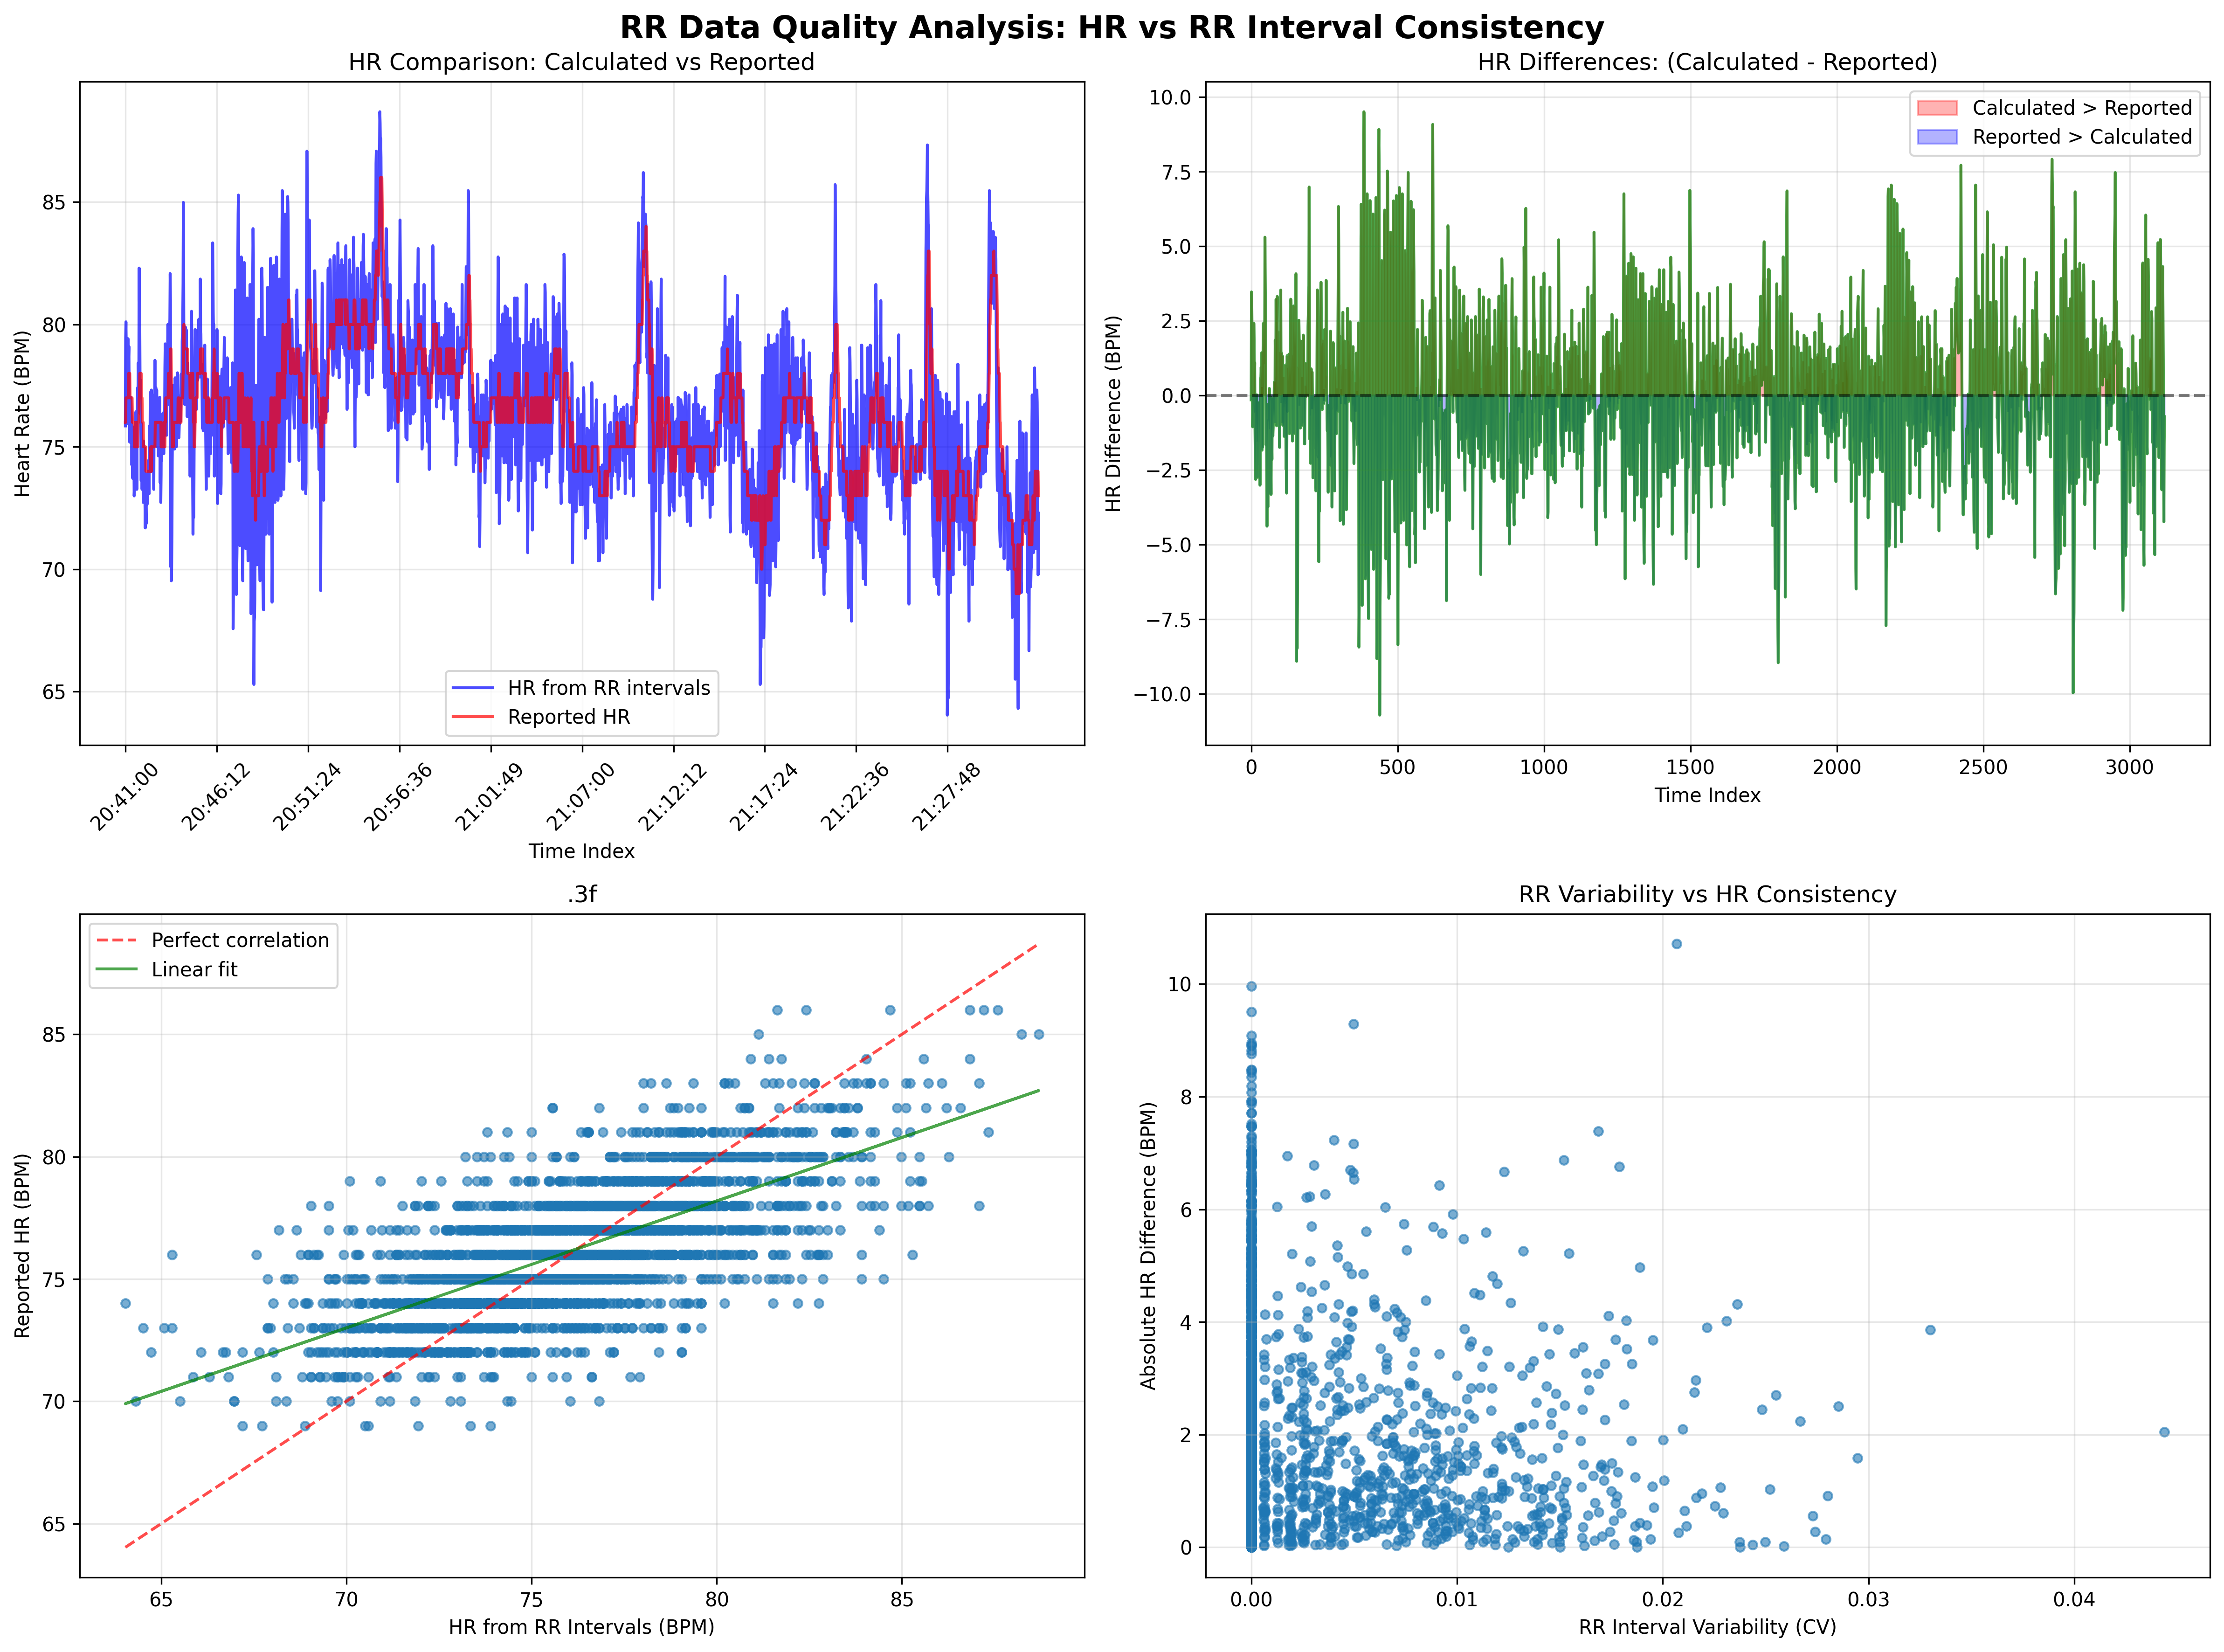

The script that saved this image:
#!/usr/bin/env python3
"""
RR Data Quality Analysis and HR Comparison

This script analyzes the quality and consistency of RR interval data by comparing
it with the reported heart rate (HR) data. It investigates potential filtering,
noise, and preprocessing requirements.

Author: Generated for RASPR project
Date: September 2025
"""

import json
import pandas as pd
import numpy as np
import matplotlib.pyplot as plt
from datetime import datetime, timezone, timedelta
from scipy import signal
from scipy.stats import pearsonr, spearmanr
import warnings
warnings.filterwarnings('ignore')

def load_data(file_path):
    """Load JSON data from file."""
    with open(file_path, 'r') as f:
        return json.load(f)

def convert_timestamp_to_pdt(timestamp):
    """Convert Unix timestamp to PDT timezone."""
    pdt_offset = timedelta(hours=-7)
    pdt_timezone = timezone(pdt_offset)
    dt_utc = datetime.fromtimestamp(timestamp, tz=timezone.utc)
    return dt_utc.astimezone(pdt_timezone)

def analyze_rr_vs_hr_consistency(data):
    """
    Analyze consistency between RR intervals and reported HR.

    Args:
        data (list): List of data points with timestamps, HR, and RR intervals

    Returns:
        dict: Analysis results
    """
    print("Analyzing RR vs HR consistency...")

    # Extract data points that have both HR and RR
    valid_points = []
    for entry in data:
        if 'hr' in entry and entry['hr'] is not None and 'rr' in entry and entry['rr']:
            valid_points.append(entry)

    print(f"Found {len(valid_points)} data points with both HR and RR data")

    if len(valid_points) < 10:
        return {"error": "Insufficient data points for analysis"}

    # Calculate HR from RR intervals for each point
    hr_from_rr = []
    reported_hr = []
    timestamps = []
    rr_variability = []

    for entry in valid_points:
        rr_intervals = np.array(entry['rr'], dtype=float)
        if len(rr_intervals) > 0:
            # Calculate HR from RR (HR = 60 / RR in minutes)
            hr_calculated = 60000.0 / np.mean(rr_intervals)  # Convert ms to minutes
            hr_reported = entry['hr']

            hr_from_rr.append(hr_calculated)
            reported_hr.append(hr_reported)
            timestamps.append(entry['ts'])

            # Calculate RR variability (coefficient of variation)
            if len(rr_intervals) > 1:
                rr_cv = np.std(rr_intervals) / np.mean(rr_intervals)
                rr_variability.append(rr_cv)
            else:
                rr_variability.append(0)

    hr_from_rr = np.array(hr_from_rr)
    reported_hr = np.array(reported_hr)
    rr_variability = np.array(rr_variability)

    # Calculate differences and statistics
    hr_differences = hr_from_rr - reported_hr
    abs_differences = np.abs(hr_differences)

    analysis = {
        'hr_from_rr': hr_from_rr,
        'reported_hr': reported_hr,
        'hr_differences': hr_differences,
        'abs_differences': abs_differences,
        'timestamps': timestamps,
        'rr_variability': rr_variability,
        'stats': {
            'mean_difference': np.mean(hr_differences),
            'std_difference': np.std(hr_differences),
            'mean_abs_difference': np.mean(abs_differences),
            'max_abs_difference': np.max(abs_differences),
            'correlation': pearsonr(hr_from_rr, reported_hr)[0],
            'spearman_correlation': spearmanr(hr_from_rr, reported_hr)[0],
            'rmse': np.sqrt(np.mean(hr_differences**2))
        }
    }

    return analysis

def detect_hr_filtering(analysis):
    """
    Detect if HR data has been filtered or processed.

    Args:
        analysis (dict): Analysis results from analyze_rr_vs_hr_consistency

    Returns:
        dict: Filtering detection results
    """
    print("Detecting potential HR filtering...")

    hr_from_rr = analysis['hr_from_rr']
    reported_hr = analysis['reported_hr']
    differences = analysis['hr_differences']

    # Check for systematic bias
    mean_diff = np.mean(differences)
    std_diff = np.std(differences)

    # Check for smoothing/filtering indicators
    # 1. Reported HR should be smoother than calculated HR
    hr_from_rr_smoothness = np.std(np.diff(hr_from_rr))
    reported_hr_smoothness = np.std(np.diff(reported_hr))

    # 2. Check for outlier removal
    hr_from_rr_outliers = detect_outliers(hr_from_rr)
    reported_hr_outliers = detect_outliers(reported_hr)

    # 3. Check for rounding/quantization
    hr_from_rr_decimal = np.mean([len(str(x).split('.')[-1]) for x in hr_from_rr if '.' in str(x)])
    reported_hr_decimal = np.mean([len(str(x).split('.')[-1]) for x in reported_hr if '.' in str(x)])

    filtering_indicators = {
        'systematic_bias': {
            'mean_difference': mean_diff,
            'bias_direction': 'reported_higher' if mean_diff < 0 else 'calculated_higher',
            'bias_magnitude': abs(mean_diff)
        },
        'smoothness_comparison': {
            'hr_from_rr_smoothness': hr_from_rr_smoothness,
            'reported_hr_smoothness': reported_hr_smoothness,
            'smoothing_ratio': reported_hr_smoothness / hr_from_rr_smoothness if hr_from_rr_smoothness > 0 else float('inf')
        },
        'outlier_analysis': {
            'hr_from_rr_outliers': len(hr_from_rr_outliers),
            'reported_hr_outliers': len(reported_hr_outliers),
            'outlier_ratio': len(reported_hr_outliers) / len(hr_from_rr_outliers) if len(hr_from_rr_outliers) > 0 else 0
        },
        'precision_analysis': {
            'hr_from_rr_precision': hr_from_rr_decimal,
            'reported_hr_precision': reported_hr_decimal
        }
    }

    return filtering_indicators

def detect_outliers(data, threshold=3):
    """Detect outliers using z-score method."""
    z_scores = np.abs((data - np.mean(data)) / np.std(data))
    return np.where(z_scores > threshold)[0]

def create_rr_quality_plots(analysis, filtering_indicators):
    """
    Create comprehensive plots for RR data quality analysis.

    Args:
        analysis (dict): Analysis results
        filtering_indicators (dict): Filtering detection results
    """
    print("Creating RR quality analysis plots...")

    fig, ((ax1, ax2), (ax3, ax4)) = plt.subplots(2, 2, figsize=(16, 12))
    fig.suptitle('RR Data Quality Analysis: HR vs RR Interval Consistency', fontsize=16, fontweight='bold')

    # Convert timestamps to PDT time strings for plotting
    time_strings = [convert_timestamp_to_pdt(ts).strftime('%H:%M:%S') for ts in analysis['timestamps']]
    time_indices = range(len(time_strings))

    # Plot 1: HR comparison over time
    ax1.plot(time_indices, analysis['hr_from_rr'], 'b-', label='HR from RR intervals', alpha=0.7, linewidth=1.5)
    ax1.plot(time_indices, analysis['reported_hr'], 'r-', label='Reported HR', alpha=0.7, linewidth=1.5)
    ax1.set_xlabel('Time Index')
    ax1.set_ylabel('Heart Rate (BPM)')
    ax1.set_title('HR Comparison: Calculated vs Reported')
    ax1.legend()
    ax1.grid(True, alpha=0.3)

    # Add some time labels
    if len(time_strings) > 10:
        step = len(time_strings) // 10
        ax1.set_xticks(range(0, len(time_strings), step))
        ax1.set_xticklabels([time_strings[i] for i in range(0, len(time_strings), step)], rotation=45)

    # Plot 2: HR differences over time
    ax2.plot(time_indices, analysis['hr_differences'], 'g-', alpha=0.7, linewidth=1.5)
    ax2.axhline(y=0, color='black', linestyle='--', alpha=0.5)
    ax2.fill_between(time_indices, analysis['hr_differences'], 0,
                    where=(analysis['hr_differences'] >= 0), color='red', alpha=0.3, label='Calculated > Reported')
    ax2.fill_between(time_indices, analysis['hr_differences'], 0,
                    where=(analysis['hr_differences'] <= 0), color='blue', alpha=0.3, label='Reported > Calculated')
    ax2.set_xlabel('Time Index')
    ax2.set_ylabel('HR Difference (BPM)')
    ax2.set_title('HR Differences: (Calculated - Reported)')
    ax2.legend()
    ax2.grid(True, alpha=0.3)

    # Plot 3: Scatter plot with correlation
    ax3.scatter(analysis['hr_from_rr'], analysis['reported_hr'], alpha=0.6, s=20)
    ax3.plot([min(analysis['hr_from_rr']), max(analysis['hr_from_rr'])],
             [min(analysis['hr_from_rr']), max(analysis['hr_from_rr'])],
             'r--', alpha=0.7, label='Perfect correlation')

    # Add correlation line
    z = np.polyfit(analysis['hr_from_rr'], analysis['reported_hr'], 1)
    p = np.poly1d(z)
    ax3.plot(analysis['hr_from_rr'], p(analysis['hr_from_rr']), 'g-', alpha=0.7, label='Linear fit')

    ax3.set_xlabel('HR from RR Intervals (BPM)')
    ax3.set_ylabel('Reported HR (BPM)')
    ax3.set_title('.3f')
    ax3.legend()
    ax3.grid(True, alpha=0.3)

    # Plot 4: RR variability vs HR differences
    ax4.scatter(analysis['rr_variability'], analysis['abs_differences'], alpha=0.6, s=20)
    ax4.set_xlabel('RR Interval Variability (CV)')
    ax4.set_ylabel('Absolute HR Difference (BPM)')
    ax4.set_title('RR Variability vs HR Consistency')
    ax4.grid(True, alpha=0.3)

    plt.tight_layout()
    plt.savefig('rr_quality_analysis.png', dpi=300, bbox_inches='tight')
    print("RR quality analysis plot saved to rr_quality_analysis.png")
    plt.show()

def create_filtering_analysis_plot(filtering_indicators):
    """Create plot showing filtering analysis results."""
    print("Creating filtering analysis plot...")

    fig, ((ax1, ax2), (ax3, ax4)) = plt.subplots(2, 2, figsize=(16, 10))
    fig.suptitle('HR Data Filtering Analysis', fontsize=14, fontweight='bold')

    # Plot 1: Systematic bias
    bias_data = filtering_indicators['systematic_bias']
    ax1.bar(['Mean Difference'], [bias_data['mean_difference']], color='skyblue', alpha=0.7)
    ax1.axhline(y=0, color='black', linestyle='--', alpha=0.5)
    ax1.set_ylabel('HR Difference (BPM)')
    ax1.set_title(f'Systematic Bias\n({bias_data["bias_direction"]}: {bias_data["bias_magnitude"]:.2f} BPM)')
    ax1.grid(True, alpha=0.3)

    # Plot 2: Smoothness comparison
    smoothness_data = filtering_indicators['smoothness_comparison']
    methods = ['HR from RR', 'Reported HR']
    smoothness_values = [smoothness_data['hr_from_rr_smoothness'], smoothness_data['reported_hr_smoothness']]
    bars = ax2.bar(methods, smoothness_values, color=['blue', 'red'], alpha=0.7)
    ax2.set_ylabel('Smoothness (Std of differences)')
    ax2.set_title('.2f')
    ax2.grid(True, alpha=0.3)

    # Plot 3: Outlier analysis
    outlier_data = filtering_indicators['outlier_analysis']
    outlier_labels = ['HR from RR\nOutliers', 'Reported HR\nOutliers']
    outlier_values = [outlier_data['hr_from_rr_outliers'], outlier_data['reported_hr_outliers']]
    bars = ax3.bar(outlier_labels, outlier_values, color=['orange', 'green'], alpha=0.7)
    ax3.set_ylabel('Number of Outliers')
    ax3.set_ylabel('Number of Outliers')
    ax3.set_title(f'Outlier Analysis\nRatio: {outlier_data["outlier_ratio"]:.2f}')
    ax3.grid(True, alpha=0.3)

    # Add value labels on bars
    for bar, value in zip(bars, outlier_values):
        height = bar.get_height()
        ax3.text(bar.get_x() + bar.get_width()/2., height + 0.5, f'{value}', ha='center', va='bottom')

    # Plot 4: Precision analysis
    precision_data = filtering_indicators['precision_analysis']
    precision_labels = ['HR from RR', 'Reported HR']
    precision_values = [precision_data['hr_from_rr_precision'], precision_data['reported_hr_precision']]
    bars = ax4.bar(precision_labels, precision_values, color=['purple', 'brown'], alpha=0.7)
    ax4.set_ylabel('Decimal Precision')
    ax4.set_title('Data Precision Analysis')
    ax4.grid(True, alpha=0.3)

    # Add value labels on bars
    for bar, value in zip(bars, precision_values):
        height = bar.get_height()
        ax4.text(bar.get_x() + bar.get_width()/2., height + 0.05, '.1f', ha='center', va='bottom')

    plt.tight_layout()
    plt.savefig('hr_filtering_analysis.png', dpi=300, bbox_inches='tight')
    print("HR filtering analysis plot saved to hr_filtering_analysis.png")
    plt.show()

def print_analysis_summary(analysis, filtering_indicators):
    """Print comprehensive analysis summary."""
    print("\n" + "="*80)
    print("RR DATA QUALITY ANALYSIS SUMMARY")
    print("="*80)

    stats = analysis['stats']

    print("\n1. BASIC STATISTICS:")
    print(f"   Data points analyzed: {len(analysis['hr_from_rr'])}")
    print(f"   Mean HR from RR: {np.mean(analysis['hr_from_rr']):.2f} BPM")
    print(f"   Mean reported HR: {np.mean(analysis['reported_hr']):.2f} BPM")
    print(f"   HR range from RR: {np.min(analysis['hr_from_rr']):.1f} - {np.max(analysis['hr_from_rr']):.1f} BPM")
    print(f"   HR range reported: {np.min(analysis['reported_hr']):.1f} - {np.max(analysis['reported_hr']):.1f} BPM")
    print(f"   RR variability (mean CV): {np.mean(analysis['rr_variability']):.4f}")

    print("\n2. CONSISTENCY ANALYSIS:")
    print(f"   Mean difference: {stats['mean_difference']:.2f} BPM")
    print(f"   Std of differences: {stats['std_difference']:.2f} BPM")
    print(f"   Mean absolute difference: {stats['mean_abs_difference']:.2f} BPM")
    print(f"   Max absolute difference: {stats['max_abs_difference']:.2f} BPM")
    print(f"   RMSE: {stats['rmse']:.2f} BPM")
    print(f"   Pearson correlation: {stats['correlation']:.3f}")
    print(f"   Spearman correlation: {stats['spearman_correlation']:.3f}")

    bias = filtering_indicators['systematic_bias']
    print("\n3. FILTERING INDICATORS:")
    print(f"   Systematic bias: {bias['mean_difference']:.2f} BPM")
    print(f"   Bias direction: {bias['bias_direction']}")
    print(f"   Bias magnitude: {bias['bias_magnitude']:.2f} BPM")

    smoothness = filtering_indicators['smoothness_comparison']
    print(f"   HR from RR smoothness: {smoothness['hr_from_rr_smoothness']:.4f}")
    print(f"   Reported HR smoothness: {smoothness['reported_hr_smoothness']:.4f}")
    print(f"   Smoothing ratio: {smoothness['smoothing_ratio']:.2f}")

    outliers = filtering_indicators['outlier_analysis']
    print(f"   Outliers - HR from RR: {outliers['hr_from_rr_outliers']}")
    print(f"   Outliers - Reported HR: {outliers['reported_hr_outliers']}")
    print(f"   Outlier ratio: {outliers['outlier_ratio']:.2f}")

    precision = filtering_indicators['precision_analysis']
    print(f"   HR from RR precision: {precision['hr_from_rr_precision']:.1f} decimal places")
    print(f"   Reported HR precision: {precision['reported_hr_precision']:.1f} decimal places")

    print("\n4. RECOMMENDATIONS:")
    if abs(stats['correlation']) > 0.8:
        print("   ✓ Good correlation between HR and RR data")
    else:
        print("   ⚠ Poor correlation - investigate data quality")

    if abs(bias['mean_difference']) < 2:
        print("   ✓ Small systematic bias")
    else:
        print("   ⚠ Significant systematic bias detected")

    if smoothness['smoothing_ratio'] < 0.8:
        print("   ✓ Reported HR appears smoother (possible filtering)")
    else:
        print("   ✓ Similar smoothness between HR sources")

    if outliers['outlier_ratio'] < 0.5:
        print("   ✓ Reported HR has fewer outliers (possible filtering)")
    else:
        print("   ✓ Similar outlier patterns")

def main():
    """Main function."""
    try:
        print("Loading heart rate data...")
        data = load_data('Work/H10_log_20250611_2133.json')

        # Perform RR vs HR consistency analysis
        analysis = analyze_rr_vs_hr_consistency(data)

        if "error" in analysis:
            print(f"Error: {analysis['error']}")
            return 1

        # Detect filtering characteristics
        filtering_indicators = detect_hr_filtering(analysis)

        # Create visualizations
        create_rr_quality_plots(analysis, filtering_indicators)
        create_filtering_analysis_plot(filtering_indicators)

        # Print comprehensive summary
        print_analysis_summary(analysis, filtering_indicators)

        print("\nAnalysis complete! Generated files:")
        print("  - rr_quality_analysis.png: Main quality analysis plots")
        print("  - hr_filtering_analysis.png: Filtering detection plots")

    except Exception as e:
        print(f"Error in RR quality analysis: {e}")
        return 1

    return 0

if __name__ == "__main__":
    main()
